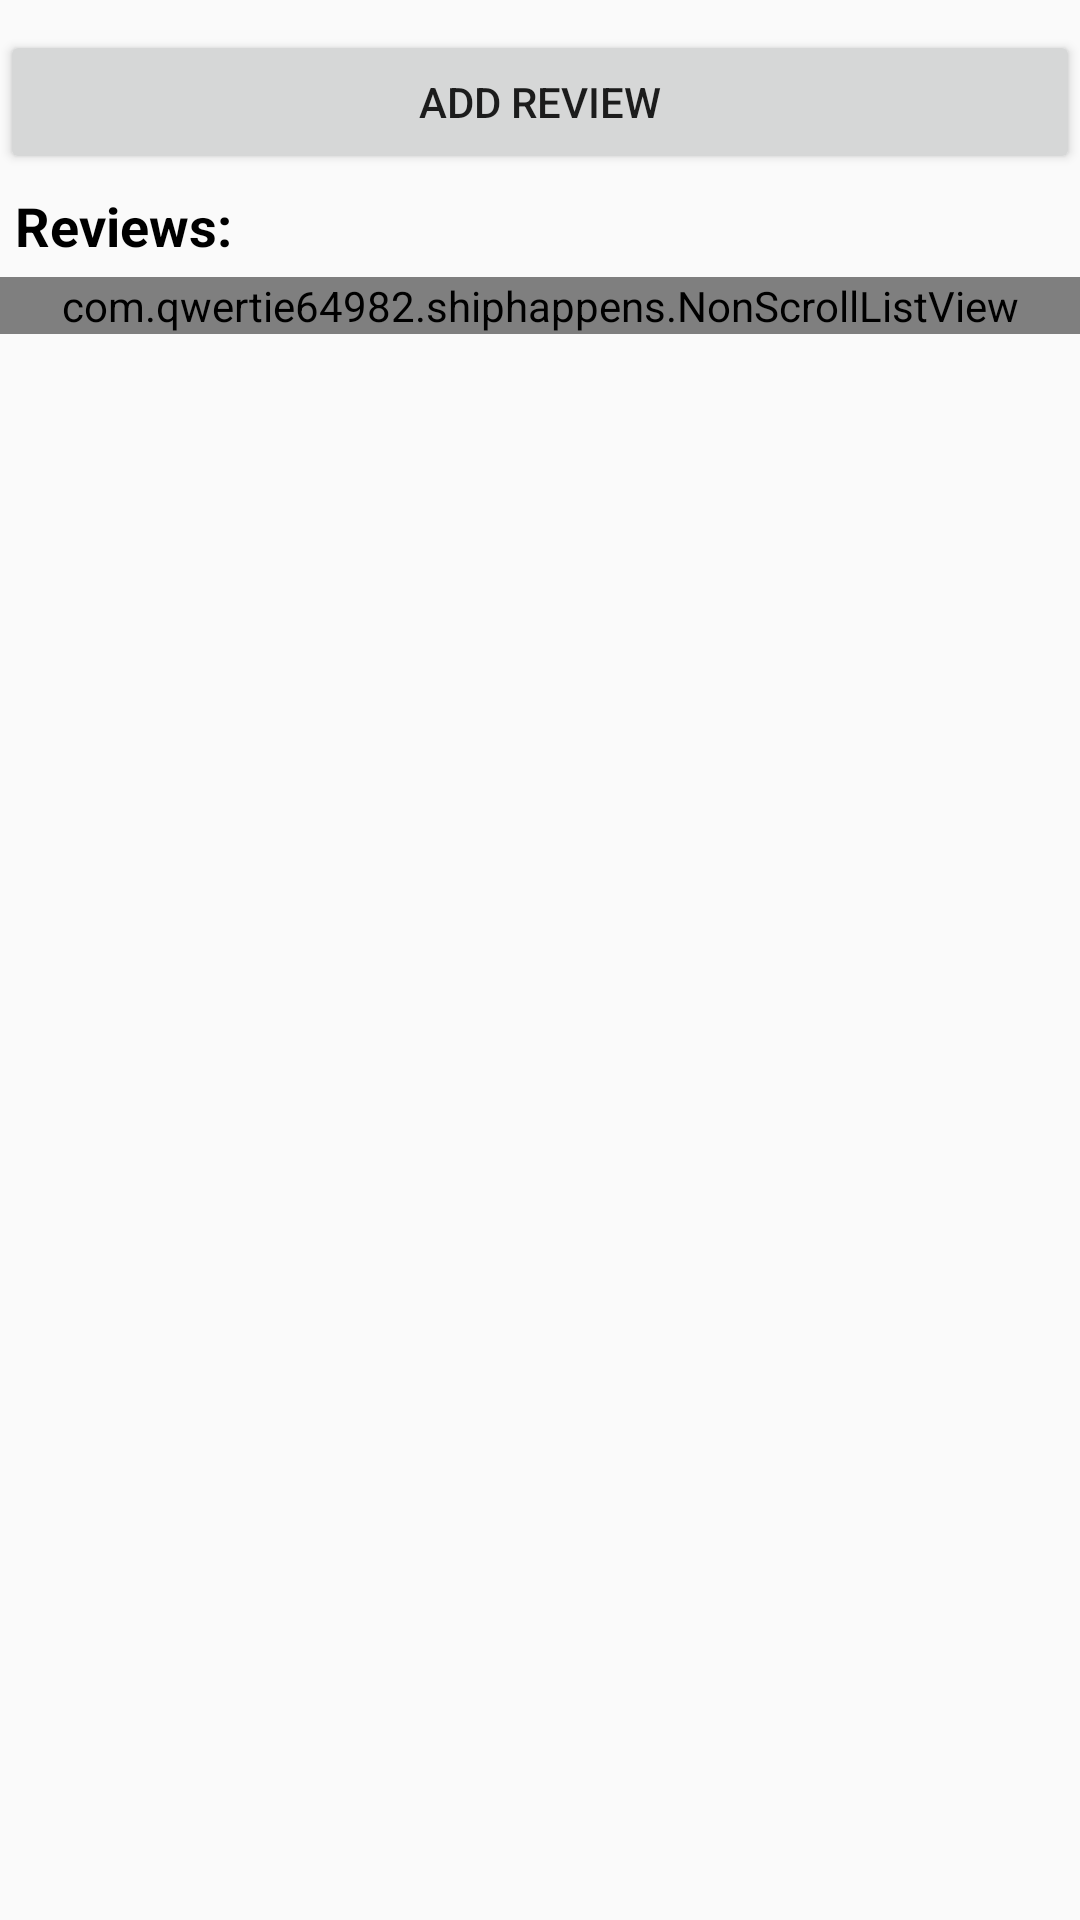

Produce the Android XML layout that renders to this screen, including the resource entries it uses.
<!-- AndroidManifest.xml: application theme AppTheme -->
<!-- res/layout/activity_company.xml -->
<?xml version="1.0" encoding="utf-8"?>
<ScrollView
    xmlns:android="http://schemas.android.com/apk/res/android"
    xmlns:app="http://schemas.android.com/apk/res-auto"
    xmlns:tools="http://schemas.android.com/tools"
    android:layout_width="match_parent"
    android:layout_height="match_parent"
    tools:context="com.example.shiphappens.CompanyActivity">

    <LinearLayout
        android:layout_width="match_parent"
        android:layout_height="wrap_content"
        android:orientation="vertical">

        <ImageView
            android:id="@+id/logoImageView"
            android:layout_width="match_parent"
            android:layout_height="wrap_content"
            android:layout_margin="5dp"
            android:adjustViewBounds="true"
            android:contentDescription="@string/company_logo"
            android:scaleType="fitCenter"
            app:srcCompat="@drawable/temp_company_logo" />

        <Button
            android:id="@+id/addReviewButton"
            android:layout_width="match_parent"
            android:layout_height="wrap_content"
            android:text="@string/add_review" />

        <TextView
            android:id="@+id/reviewsTextView"
            android:layout_width="match_parent"
            android:layout_height="wrap_content"
            android:layout_margin="5dp"
            android:text="@string/reviews_title"
            android:textAlignment="textStart"
            android:textAllCaps="false"
            android:textColor="@android:color/black"
            android:textSize="18sp"
            android:textStyle="bold" />

        <com.example.shiphappens.NonScrollListView
            android:id="@+id/reviewsListView"
            android:layout_width="match_parent"
            android:layout_height="match_parent" />
    </LinearLayout>
</ScrollView>
<!-- resources referenced by this layout -->
<resources>
  <string name="add_review">Add review</string>
  <string name="company_logo">Company logo</string>
  <string name="reviews_title">Reviews:</string>
  <style name="AppTheme" parent="Theme.AppCompat.Light.DarkActionBar">
          <item name="colorPrimary">@color/colorPrimary</item>
          <item name="colorPrimaryDark">@color/colorPrimaryDark</item>
          <item name="colorAccent">@color/colorAccent</item>
      </style>
  <color name="colorPrimary">#ff0000</color>
  <color name="colorPrimaryDark">#cc0000</color>
  <color name="colorAccent">#ff6f00</color>
</resources>
